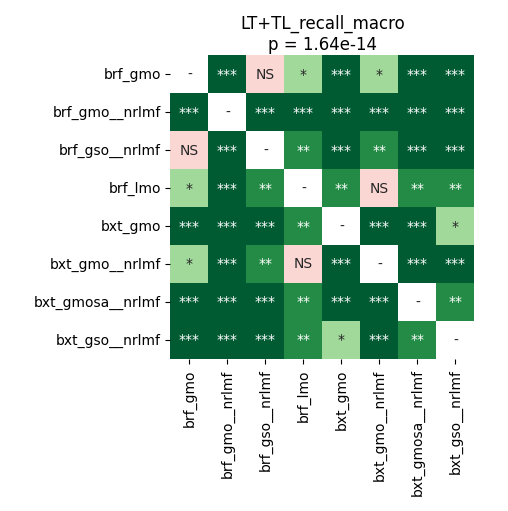

Source data for this figure (header and first rows):
	brf_gmo	brf_gmo__nrlmf	brf_gso__nrlmf	brf_lmo	bxt_gmo	bxt_gmo__nrlmf	bxt_gmosa__nrlmf	bxt_gso__nrlmf
brf_gmo	1.0	5.340576171875e-05	0.1345	0.02396	5.340576171875e-05	0.01809	5.340576171875e-05	5.340576171875e-05
brf_gmo__nrlmf	5.340576171875e-05	1.0	5.340576171875e-05	5.340576171875e-05	5.340576171875e-05	5.340576171875e-05	5.340576171875e-05	5.340576171875e-05
brf_gso__nrlmf	0.1345	5.340576171875e-05	1.0	0.009288	5.340576171875e-05	0.001187	5.340576171875e-05	5.340576171875e-05
brf_lmo	0.02396	5.340576171875e-05	0.009288	1.0	0.00175	0.6322	0.00175	0.00175
bxt_gmo	5.340576171875e-05	5.340576171875e-05	5.340576171875e-05	0.00175	1.0	5.340576171875e-05	0.0003518	0.03612
bxt_gmo__nrlmf	0.01809	5.340576171875e-05	0.001187	0.6322	5.340576171875e-05	1.0	5.340576171875e-05	5.340576171875e-05
bxt_gmosa__nrlmf	5.340576171875e-05	5.340576171875e-05	5.340576171875e-05	0.00175	0.0003518	5.340576171875e-05	1.0	0.003418
bxt_gso__nrlmf	5.340576171875e-05	5.340576171875e-05	5.340576171875e-05	0.00175	0.03612	5.340576171875e-05	0.003418	1.0
